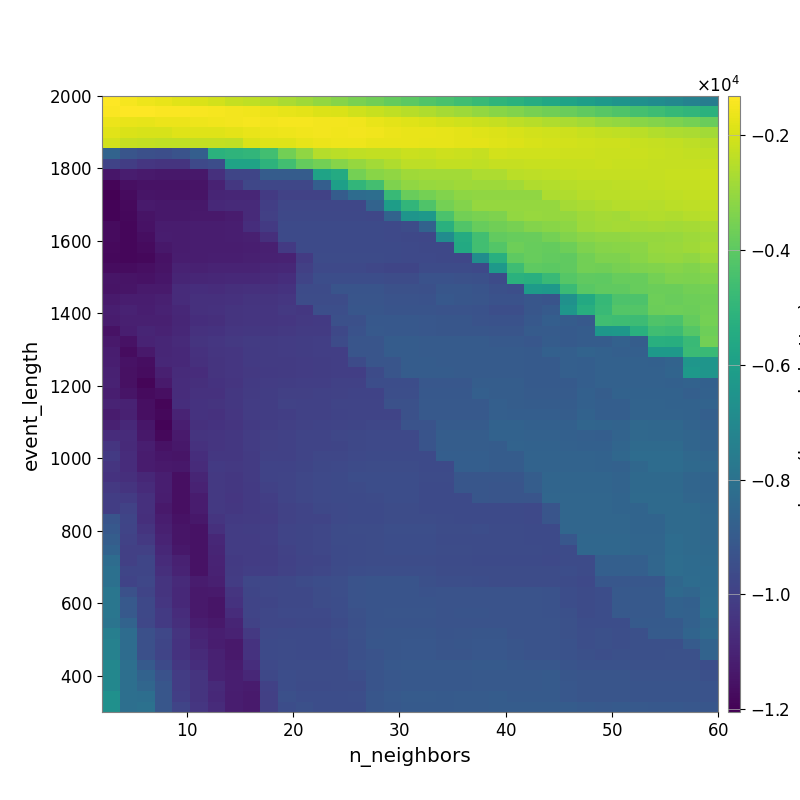

The file beside this chart, header and first rows:
-1.343647412899419805e+03, -1.470265371950267308e+03, -1.599739218331513939e+03, -1.676394527304728172e+03, -1.790308880058451905e+03, -1.917476201645338506e+03, -2.056054290435647090e+03, -2.239553011719726783e+03, -2.353920102233135822e+03, -2.502142468202700911e+03, -2.676043603613153664e+03, -2.845433563093898101e+03, -3.054422270106852920e+03, -3.278137873327156740e+03, -3.459083230437382099e+03, -3.655192372488590991e+03, -3.856054340455417787e+03, -4.003675336568432158e+03, -4.215904862161520214e+03, -4.403697233172454617e+03, -4.592593316628908724e+03, -4.801189496483862968e+03, -5.027045043889265798e+03, -5.214000059984347899e+03
-1.377611694998527810e+03, -1.312778469897185687e+03, -1.317734226020342476e+03, -1.368279861993745044e+03, -1.395915570807908352e+03, -1.422765037504986822e+03, -1.452079550002368251e+03, -1.495677702283877352e+03, -1.554202173832452900e+03, -1.622028400669237271e+03, -1.705042068352399838e+03, -1.763537700520354974e+03, -1.876004602051740221e+03, -1.939095219310853281e+03, -2.085984427767739362e+03, -2.201721878479565930e+03, -2.331468408307325717e+03, -2.472728712649596218e+03, -2.604121263020720107e+03, -2.750886740948833904e+03, -2.876192280715942616e+03, -3.049511404446899633e+03, -3.209536102092563851e+03, -3.327271515883071970e+03
-1.615183136257865272e+03, -1.660103303228449931e+03, -1.692261466628167000e+03, -1.632224530972993080e+03, -1.621222504843574598e+03, -1.585418143359504484e+03, -1.546220276040181488e+03, -1.484155752008041873e+03, -1.478453796148584615e+03, -1.484076061449698045e+03, -1.469137302072456350e+03, -1.452681632443837316e+03, -1.484560157770647947e+03, -1.517738287227912679e+03, -1.558061298350773768e+03, -1.655512604912998313e+03, -1.736438960018757371e+03, -1.841067463810149093e+03, -1.927757988076412175e+03, -2.020479453223148312e+03, -2.102288561539545753e+03, -2.187286635701560499e+03, -2.272309863418206987e+03, -2.387577461880894589e+03
-1.789777096781259615e+03, -1.907504490871803227e+03, -1.943235604561216860e+03, -1.947431287749715921e+03, -1.851424052478775593e+03, -1.853830749516312380e+03, -1.851762767844982818e+03, -1.749285857516033957e+03, -1.666867259462504535e+03, -1.648332268535358480e+03, -1.599844663360177719e+03, -1.532225939616860614e+03, -1.520347488256505130e+03, -1.542744480774638305e+03, -1.493556827941222082e+03, -1.544959328754675653e+03, -1.610288647408900033e+03, -1.651845196967272614e+03, -1.651299186430312830e+03, -1.702154719124410349e+03, -1.741395581785629702e+03, -1.832672794484279621e+03, -1.888184887549556606e+03, -1.963093703522473334e+03
-2.038932700710637164e+03, -2.262664663904746703e+03, -2.289538367909007775e+03, -2.339933320298628132e+03, -2.330398154451596838e+03, -2.312232840446351020e+03, -2.309393148453646063e+03, -2.319766261028851659e+03, -1.901228989658519140e+03, -1.853916735630866469e+03, -1.848771425921879882e+03, -1.726247464832103560e+03, -1.612143791462168110e+03, -1.605547256579585337e+03, -1.588612319784203237e+03, -1.654129896475951455e+03, -1.656656099093135936e+03, -1.686552793594752984e+03, -1.704411533884097707e+03, -1.723426853180502121e+03, -1.767043812006478902e+03, -1.758877694219444038e+03, -1.820257195676867241e+03, -1.899476788839141136e+03
-8.637850285754349898e+03, -9.234322280424519704e+03, -9.437938474434491582e+03, -9.457212352761052898e+03, -9.286320078923090477e+03, -8.839589957298177978e+03, -5.176650038367785783e+03, -5.070843232978301785e+03, -4.991944707049676254e+03, -4.553863879054042627e+03, -3.580329389691655251e+03, -3.099889459312347753e+03, -2.521613244737337027e+03, -2.409806433847546941e+03, -2.326168480959383942e+03, -2.304512212601034662e+03, -2.297488433526904828e+03, -2.191504096908092379e+03, -2.195192151437808207e+03, -2.134690922196262818e+03, -2.191016243896360720e+03, -2.260792940676817125e+03, -2.036868321579241183e+03, -2.092938660619476650e+03
-9.885760195433447734e+03, -1.009067277564102369e+04, -1.035847454026654668e+04, -1.045689913900482861e+04, -1.045544251506423461e+04, -9.686580940295440087e+03, -9.508817184413952418e+03, -5.839231006725897714e+03, -5.839231006725897714e+03, -5.111244551952472648e+03, -4.554248849735132353e+03, -3.847501847507411185e+03, -3.605280185768950105e+03, -3.269422114789951138e+03, -3.028050732171986056e+03, -2.811948076552286693e+03, -2.600811201257532957e+03, -2.391332950320598229e+03, -2.378630200191210861e+03, -2.279466454851920844e+03, -2.280686048459274843e+03, -2.336950605543412621e+03, -2.251194336725561698e+03, -2.242450431601405398e+03
-1.138269854285405745e+04, -1.118208654052990278e+04, -1.129622999776815232e+04, -1.136971755916651273e+04, -1.136971755916651273e+04, -1.134477248991523447e+04, -1.058294326012253623e+04, -9.795601280095052061e+03, -9.795601280095052061e+03, -8.923729375094457282e+03, -8.923729375094457282e+03, -8.923729375094457282e+03, -5.832982524016812022e+03, -5.507488041679485832e+03, -3.536969190791784513e+03, -3.220434515636153719e+03, -3.080345684528395395e+03, -2.865070206857270932e+03, -2.810876940255430782e+03, -2.798589527785478367e+03, -2.796825497159312818e+03, -2.633457350699182825e+03, -2.623539189711193558e+03, -2.419445097300201269e+03
-1.189651915508528145e+04, -1.162410603138242550e+04, -1.152032724978506303e+04, -1.151528864853125197e+04, -1.154466263610686838e+04, -1.149880788463901263e+04, -1.101090854453689280e+04, -1.030397581335506220e+04, -9.779269229290835938e+03, -9.779269229290835938e+03, -9.779269229290835938e+03, -9.779269229290835938e+03, -8.862708774257729601e+03, -5.995513863836002201e+03, -4.967058737802294672e+03, -4.526259811211334636e+03, -3.406761992937956165e+03, -3.089799333907046275e+03, -2.955544004188556301e+03, -2.931760845523363059e+03, -2.832002583715684978e+03, -2.866415400369536655e+03, -2.873263013442773172e+03, -2.783054966463723304e+03
-1.205331657281764456e+04, -1.174840772832072071e+04, -1.145699624546771884e+04, -1.146609809803200551e+04, -1.149302104760184557e+04, -1.148453272285338790e+04, -1.095309760905940857e+04, -1.090585280062819584e+04, -1.089142616993883166e+04, -1.021027212340052938e+04, -9.926802251108509154e+03, -9.926802251108509154e+03, -9.926802251108509154e+03, -8.928928476871518797e+03, -8.260131701627082293e+03, -8.181458619617531440e+03, -4.824033186223706252e+03, -3.788118166021605703e+03, -3.542262440778183191e+03, -3.331729236641737771e+03, -3.129019024087879643e+03, -3.105550948710215380e+03, -3.082392845334435606e+03, -3.083822899078579667e+03
-1.194401477167787561e+04, -1.179275693826579663e+04, -1.128157764920872251e+04, -1.134075059379577942e+04, -1.135787990479666587e+04, -1.134924276014310090e+04, -1.082762575881190241e+04, -1.079389422815866237e+04, -1.077462710722188604e+04, -1.005734797895558586e+04, -9.767602236748793075e+03, -9.767602236748793075e+03, -9.767602236748793075e+03, -9.767602236748793075e+03, -9.784287448712100741e+03, -8.649632017103282124e+03, -6.062886918681808311e+03, -4.990317680861707231e+03, -4.266951126799695885e+03, -3.563831908004692195e+03, -3.306884564414368924e+03, -3.032690803974615392e+03, -2.995536302480736140e+03, -2.998633575554772051e+03
-1.194087109135752689e+04, -1.182714405214075850e+04, -1.150254841310445590e+04, -1.137350278360160701e+04, -1.136471932917248523e+04, -1.132348008624338036e+04, -1.130699882615084061e+04, -1.125119370720764164e+04, -1.076531304795679171e+04, -1.002259596980315837e+04, -9.731111382240867897e+03, -9.731111382240867897e+03, -9.731111382240867897e+03, -9.731111382240867897e+03, -9.731111382240867897e+03, -9.758217161930357179e+03, -8.629634247544934624e+03, -6.469534318821819397e+03, -6.226991371641154728e+03, -4.359541473807693365e+03, -3.589076877275159859e+03, -3.470405550717968254e+03, -3.380537680650575112e+03, -3.046289531054866529e+03
-1.174853497809013970e+04, -1.184456334027456251e+04, -1.154617358939995211e+04, -1.125430831490702076e+04, -1.123936438906151488e+04, -1.120107771947073707e+04, -1.118526868891804406e+04, -1.114761354339702666e+04, -1.064730456762085487e+04, -1.023421335442211966e+04, -9.622253506249462589e+03, -9.622253506249462589e+03, -9.622253506249462589e+03, -9.622253506249462589e+03, -9.622253506249462589e+03, -9.632739332625425959e+03, -9.687519153581351929e+03, -9.539810608508651057e+03, -8.667852851916477448e+03, -5.245685147003438033e+03, -4.232691428569763048e+03, -3.811586605356922064e+03, -3.631748967461753182e+03, -3.535385859113744118e+03
-1.174853497809013970e+04, -1.184456334027456251e+04, -1.167484846744765127e+04, -1.121039865491977253e+04, -1.122301385966988528e+04, -1.118771247140564992e+04, -1.118350408088809854e+04, -1.114761354339702666e+04, -1.112968439421802213e+04, -1.061152251728430565e+04, -9.622253506249462589e+03, -9.622253506249462589e+03, -9.622253506249462589e+03, -9.622253506249462589e+03, -9.622253506249462589e+03, -9.632739332625425959e+03, -9.669799450548835011e+03, -9.723824912067824698e+03, -9.755729654476921496e+03, -6.826532746671094174e+03, -5.449558809570152334e+03, -4.562775796601361435e+03, -3.901026504098837904e+03, -3.788388102675611663e+03
-1.176159664880467244e+04, -1.184456334027456251e+04, -1.173274163669607879e+04, -1.138057242467969991e+04, -1.122301385966988528e+04, -1.119931570370804548e+04, -1.121183746771126971e+04, -1.119156760899915025e+04, -1.114761354339702666e+04, -1.109892821027106766e+04, -1.023641894362219318e+04, -9.622253506249462589e+03, -9.622253506249462589e+03, -9.622253506249462589e+03, -9.622253506249462589e+03, -9.622253506249462589e+03, -9.658912461574424015e+03, -9.691978942766550972e+03, -9.737085718770778840e+03, -9.737085718770778840e+03, -5.541870672371848741e+03, -4.574744695718984985e+03, -4.167489697807701305e+03, -3.690202410365514879e+03
-1.183504876225857697e+04, -1.187389482390796184e+04, -1.180752624696621206e+04, -1.154407427581222328e+04, -1.121204822703908394e+04, -1.120175395011520050e+04, -1.117015739939768901e+04, -1.116116479522820737e+04, -1.111788848904267616e+04, -1.106959359308040803e+04, -1.102010263075222065e+04, -1.020091776457733067e+04, -9.583332682878821288e+03, -9.583332682878821288e+03, -9.583332682878821288e+03, -9.583332682878821288e+03, -9.622253506249462589e+03, -9.669799450548835011e+03, -9.691978942766550972e+03, -9.737085718770778840e+03, -9.760689920720420560e+03, -6.796013719646479331e+03, -5.285560122726614281e+03, -3.988107864227759819e+03
-1.169715044263351410e+04, -1.168761090639170288e+04, -1.160408178032894830e+04, -1.150088048980053281e+04, -1.104179781064937924e+04, -1.106877347770775668e+04, -1.098847733730676191e+04, -1.099033470633660909e+04, -1.096899998988660445e+04, -1.088835782107046543e+04, -1.084210233216370943e+04, -1.002702501474933706e+04, -9.702125816045459942e+03, -9.702125816045459942e+03, -9.702125816045459942e+03, -9.766376666228346949e+03, -9.803542780119238159e+03, -9.808892700725275063e+03, -9.584694318174666478e+03, -9.584694318174666478e+03, -9.597449742496295585e+03, -9.680759891187633912e+03, -6.289587500365701999e+03, -4.647412302941921553e+03
-1.145354375027651258e+04, -1.150590760596290602e+04, -1.151515959687636132e+04, -1.140088671727914152e+04, -1.095255533090996323e+04, -1.090066832474384319e+04, -1.085770512161320585e+04, -1.082356779954865306e+04, -1.079622596760572560e+04, -1.077862288300872933e+04, -1.066600112384474960e+04, -9.848810280614501607e+03, -9.524457855342632683e+03, -9.524457855342632683e+03, -9.524457855342632683e+03, -9.524457855342632683e+03, -9.561828650685074535e+03, -9.561828650685074535e+03, -9.347008949710279921e+03, -9.347008949710279921e+03, -9.387171135598038745e+03, -9.419937610106164357e+03, -9.604242735575871848e+03, -5.191940859806106346e+03
-1.147295768143193163e+04, -1.143301094938811548e+04, -1.128113665038769432e+04, -1.128456545939324678e+04, -1.075098944825314720e+04, -1.066600772032516579e+04, -1.067970702140985850e+04, -1.061592755078545451e+04, -1.057080458132593412e+04, -1.057080458132593412e+04, -1.047513512625570183e+04, -9.599196511522362925e+03, -9.599196511522362925e+03, -9.276725025611962337e+03, -9.276725025611962337e+03, -9.276725025611962337e+03, -9.372340923132018361e+03, -9.372340923132018361e+03, -9.415643232617554531e+03, -9.161094120484129235e+03, -9.186991564340245532e+03, -9.253932481755629851e+03, -9.422846396793887834e+03, -9.473395600825740985e+03
-1.126614548780013138e+04, -1.118901519306732735e+04, -1.117688098969621205e+04, -1.111146400501022981e+04, -1.074656700348958657e+04, -1.057421100942085650e+04, -1.057995237114316114e+04, -1.050211800645761468e+04, -1.042891417202109551e+04, -1.042891417202109551e+04, -1.033434334521263918e+04, -9.552278255659455681e+03, -9.552278255659455681e+03, -9.552278255659455681e+03, -9.227056055292026940e+03, -9.227056055292026940e+03, -9.322999295440999049e+03, -9.322999295440999049e+03, -9.367167679455711550e+03, -9.111111034409650529e+03, -9.167529781960512992e+03, -9.224966585104850310e+03, -9.331406744226836963e+03, -9.331406744226836963e+03
-1.116147129541755385e+04, -1.104135722496094786e+04, -1.115309092148012132e+04, -1.104145782055128620e+04, -1.084424154383596215e+04, -1.055082971916933275e+04, -1.053486506850328078e+04, -1.043503963005895093e+04, -1.038409056021702963e+04, -1.038409056021702963e+04, -1.027182020671195642e+04, -1.031721333033991505e+04, -9.492370644204209384e+03, -9.492370644204209384e+03, -9.168232949874252881e+03, -9.168232949874252881e+03, -9.264086087641409904e+03, -9.264086087641409904e+03, -9.271365063909115634e+03, -9.291313858618803351e+03, -9.291313858618803351e+03, -9.346170941421143652e+03, -9.458701409408056861e+03, -9.458701409408056861e+03
-1.122670429541351768e+04, -1.111768727015999684e+04, -1.109196368199276003e+04, -1.110872326542742303e+04, -1.091700192389389667e+04, -1.065877587950515590e+04, -1.058506660986484349e+04, -1.043503963005895093e+04, -1.040213149147194054e+04, -1.037652944682175803e+04, -1.034069921306284050e+04, -1.027182020671195642e+04, -1.024397323119600514e+04, -9.425830349493971880e+03, -9.425830349493971880e+03, -9.104374348285075030e+03, -9.104374348285075030e+03, -9.104374348285075030e+03, -9.143408951218309085e+03, -9.171936533267362393e+03, -9.171936533267362393e+03, -9.289612634927005274e+03, -9.347742676928428409e+03, -9.347742676928428409e+03
-1.152300412407944896e+04, -1.113835075641189724e+04, -1.092718996426163358e+04, -1.100494084196451695e+04, -1.083957636416491368e+04, -1.053823810784410671e+04, -1.049924924292279866e+04, -1.034772249633103638e+04, -1.032221770324163117e+04, -1.029722235940308383e+04, -1.026289321113034202e+04, -1.019535133521368516e+04, -1.019535133521368516e+04, -9.725879737628800285e+03, -9.356617980979453932e+03, -9.037838095520253773e+03, -9.104374348285075030e+03, -9.104374348285075030e+03, -9.143408951218309085e+03, -9.171936533267362393e+03, -9.171936533267362393e+03, -9.196591716850487501e+03, -9.213739552509476198e+03, -9.226638147980003851e+03
-1.130623307092986579e+04, -1.154850887448268440e+04, -1.097716139108163225e+04, -1.090554406549278428e+04, -1.075755123253729289e+04, -1.042106329885275591e+04, -1.036447448030927626e+04, -1.028125143513792682e+04, -1.018310854319391910e+04, -1.016588046907995522e+04, -1.013459088672437792e+04, -1.010110137789135115e+04, -1.006948363649728708e+04, -9.603618051237948748e+03, -9.236874267148672516e+03, -9.236874267148672516e+03, -8.920603648204958517e+03, -8.920603648204958517e+03, -8.959513918687747719e+03, -8.959513918687747719e+03, -8.959513918687747719e+03, -8.985260432853234306e+03, -9.036090553056639692e+03, -9.036090553056639692e+03
-1.118276075937553833e+04, -1.168119990025654806e+04, -1.132315430375617689e+04, -1.090554406549278428e+04, -1.079695734810263275e+04, -1.050381605254457463e+04, -1.040677947831066558e+04, -1.035840505700097310e+04, -1.023166969753054764e+04, -1.019384410761861182e+04, -1.015654353489309506e+04, -1.010110137789135115e+04, -1.006948363649728708e+04, -1.004338832203453239e+04, -9.236874267148672516e+03, -9.236874267148672516e+03, -8.920603648204958517e+03, -8.920603648204958517e+03, -8.959513918687747719e+03, -8.959513918687747719e+03, -8.959513918687747719e+03, -8.985260432853234306e+03, -8.985260432853234306e+03, -8.985260432853234306e+03
-1.116556521738156152e+04, -1.154233789083726333e+04, -1.165660380978310604e+04, -1.084912851701432373e+04, -1.079695734810263275e+04, -1.054696509904843879e+04, -1.042995108244884796e+04, -1.036563491494303162e+04, -1.023683820670612113e+04, -1.019832072475547466e+04, -1.017876203585034455e+04, -1.016044128492663913e+04, -1.010428012685850081e+04, -1.004585427045005599e+04, -9.597038082832306827e+03, -9.223728797920277430e+03, -9.236874267148672516e+03, -8.920603648204958517e+03, -8.920603648204958517e+03, -8.959513918687747719e+03, -8.959513918687747719e+03, -8.985260432853234306e+03, -8.985260432853234306e+03, -8.985260432853234306e+03
-1.106811871440775940e+04, -1.155017886943752092e+04, -1.169868905512305901e+04, -1.111290268064400516e+04, -1.073841010430330425e+04, -1.068965235648313319e+04, -1.045216616774673639e+04, -1.036563491494303162e+04, -1.026533956336806295e+04, -1.022553643582021141e+04, -1.016997586731942465e+04, -1.016044128492663913e+04, -1.010428012685850081e+04, -1.007226966807739882e+04, -1.004585427045005599e+04, -9.597038082832306827e+03, -9.236874267148672516e+03, -8.920603648204958517e+03, -8.920603648204958517e+03, -8.920603648204958517e+03, -8.959513918687747719e+03, -8.985260432853234306e+03, -8.985260432853234306e+03, -8.985260432853234306e+03
-1.101113536772738735e+04, -1.159151693586034889e+04, -1.191281527381564047e+04, -1.128179111566470056e+04, -1.069996373710119587e+04, -1.059311882833608252e+04, -1.049012289244495878e+04, -1.038259119310324058e+04, -1.024143625818057808e+04, -1.015324116193794362e+04, -1.009064791500641695e+04, -1.007791328449777757e+04, -1.005394571675197221e+04, -9.984629336287111073e+03, -9.956731475611404676e+03, -9.508849123839008826e+03, -9.516177691152093757e+03, -9.516177691152093757e+03, -9.148478504721409990e+03, -9.148478504721409990e+03, -9.148478504721409990e+03, -8.875165317408171177e+03, -8.875165317408171177e+03, -8.900279723294681389e+03
-1.113095450325983984e+04, -1.146372783148528106e+04, -1.173801616569033467e+04, -1.161723292794275585e+04, -1.070955698552138892e+04, -1.053578004786859674e+04, -1.050246949137505362e+04, -1.030915387171361726e+04, -1.020681947209738428e+04, -1.011652261855238612e+04, -1.003242723709617167e+04, -1.002076040320877109e+04, -9.997385468048529219e+03, -9.929305193321297338e+03, -9.901987877405779727e+03, -9.901987877405779727e+03, -9.460985745764643070e+03, -9.460985745764643070e+03, -9.093540671810327694e+03, -9.093540671810327694e+03, -9.093540671810327694e+03, -8.781279068496209220e+03, -8.875165317408171177e+03, -8.875165317408171177e+03
-1.097464179892019092e+04, -1.104549376680840942e+04, -1.159954731230243488e+04, -1.190391393772789343e+04, -1.065308485543771712e+04, -1.047542203105523186e+04, -1.043105825344869299e+04, -1.031256093717633121e+04, -1.016299548576560301e+04, -1.012198101388693976e+04, -9.941861497951296769e+03, -9.980166792210871790e+03, -9.960384370169040267e+03, -9.868257048309877064e+03, -9.868257048309877064e+03, -9.840770961094345694e+03, -9.402710490629307969e+03, -9.402710490629307969e+03, -9.037411897407442666e+03, -9.037411897407442666e+03, -9.037411897407442666e+03, -9.037411897407442666e+03, -8.821226673733524876e+03, -8.875165317408171177e+03
-1.125551102563805762e+04, -1.105996930950567184e+04, -1.159954731230243488e+04, -1.181517327119120455e+04, -1.099562060470899269e+04, -1.047542203105523186e+04, -1.050117286928509384e+04, -1.033573384555793928e+04, -1.016299548576560301e+04, -1.012198101388693976e+04, -1.004885050290148865e+04, -9.980166792210871790e+03, -9.960384370169040267e+03, -9.901482622138346414e+03, -9.868257048309877064e+03, -9.840770961094345694e+03, -9.840770961094345694e+03, -9.395192689667579543e+03, -9.037411897407442666e+03, -9.037411897407442666e+03, -9.037411897407442666e+03, -9.037411897407442666e+03, -8.781625562457207707e+03, -8.835760148244096854e+03
-1.107142038937310645e+04, -1.082193088594643268e+04, -1.141565049774934596e+04, -1.192811903099134906e+04, -1.116021205072155135e+04, -1.055249951447129206e+04, -1.046943099114007964e+04, -1.040440980110339842e+04, -1.022430223800063141e+04, -1.011615389358912216e+04, -1.000733117274581855e+04, -9.935890534113679678e+03, -9.909712114823634693e+03, -9.862065789061369287e+03, -9.789414266313191547e+03, -9.760112782455140405e+03, -9.760112782455140405e+03, -9.314428284926956621e+03, -9.322666781836596783e+03, -8.957815124896527777e+03, -8.957815124896527777e+03, -8.957815124896527777e+03, -8.681036054106514712e+03, -8.681036054106514712e+03
-1.068616764962177149e+04, -1.074795929983042879e+04, -1.136768609230303082e+04, -1.182953799448853533e+04, -1.126315837909874608e+04, -1.045818716888181916e+04, -1.040353238129598321e+04, -1.029433716023121451e+04, -1.014004198129831093e+04, -1.003231479567183487e+04, -9.974385630700007823e+03, -9.858685880815721248e+03, -9.833262586642384122e+03, -9.787067690844771278e+03, -9.716033787573041991e+03, -9.687474747959624437e+03, -9.687474747959624437e+03, -9.687474747959624437e+03, -9.253137341522902716e+03, -8.890853048670083808e+03, -8.890853048670083808e+03, -8.890853048670083808e+03, -8.681036054106514712e+03, -8.681036054106514712e+03
-1.040582851774543451e+04, -1.078306691369402870e+04, -1.115575518300363183e+04, -1.154361319371583886e+04, -1.137223246548543648e+04, -1.052192174159051865e+04, -1.038079725725680692e+04, -1.030352523965697947e+04, -1.014004198129831093e+04, -1.003231479567183487e+04, -9.974385630700007823e+03, -9.854509374969535202e+03, -9.833262586642384122e+03, -9.812057280868786620e+03, -9.734736037815471718e+03, -9.703410408275725786e+03, -9.703410408275725786e+03, -9.703410408275725786e+03, -9.261621937990059450e+03, -8.894038223247982387e+03, -8.894038223247982387e+03, -8.894038223247982387e+03, -8.925942468320712578e+03, -8.615065492697391164e+03
-1.020983899185427617e+04, -1.069627737357600199e+04, -1.121670730056022512e+04, -1.139614524844865082e+04, -1.143358453046550312e+04, -1.063415513882026426e+04, -1.031286122389973389e+04, -1.031983748637673125e+04, -1.017204105659193010e+04, -9.972620903530834767e+03, -9.970142779412803065e+03, -9.855801712226675591e+03, -9.780511589180247029e+03, -9.780511589180247029e+03, -9.682444688975778263e+03, -9.651292516463628999e+03, -9.651292516463628999e+03, -9.642830340822965809e+03, -9.641864213276119699e+03, -8.835040096018048644e+03, -8.835040096018048644e+03, -8.835040096018048644e+03, -8.925942468320712578e+03, -8.925942468320712578e+03
-1.037615684282367874e+04, -1.068530718695886935e+04, -1.121670730056022512e+04, -1.130104592470591160e+04, -1.134529157551731987e+04, -1.072215913221888331e+04, -1.024312359397932050e+04, -1.027525801906813467e+04, -1.018213917715092430e+04, -9.897408666367729893e+03, -9.894038926815499508e+03, -9.821459789764934612e+03, -9.727257456358896889e+03, -9.701842012659339161e+03, -9.603194986036252885e+03, -9.571921856535464030e+03, -9.571921856535464030e+03, -9.571921856535464030e+03, -9.642830340822965809e+03, -9.642830340822965809e+03, -8.835040096018048644e+03, -8.835040096018048644e+03, -8.925942468320712578e+03, -8.925942468320712578e+03
-1.048378870063188151e+04, -1.059459847375775644e+04, -1.084613936717455545e+04, -1.114537708456983091e+04, -1.162432501904487799e+04, -1.093333656394496029e+04, -1.026250381518525683e+04, -1.032764940817845672e+04, -1.020255284731568099e+04, -9.888013639321927258e+03, -9.852287381413980256e+03, -9.762039680415982730e+03, -9.695636353920188412e+03, -9.634276014507617219e+03, -9.531573415615168415e+03, -9.499134289865452956e+03, -9.499134289865452956e+03, -9.498939279616575732e+03, -9.605583268737093022e+03, -9.605583268737093022e+03, -9.166805473207698014e+03, -9.166805473207698014e+03, -9.197773236572236783e+03, -9.197773236572236783e+03
-1.027139373721093943e+04, -1.043346530518355212e+04, -1.071476722360489111e+04, -1.114537708456983091e+04, -1.162432501904487799e+04, -1.102709352785992451e+04, -1.026250381518525683e+04, -1.032764940817845672e+04, -1.023088455185858766e+04, -9.994660425880489129e+03, -9.848952818537451094e+03, -9.762039680415982730e+03, -9.695636353920188412e+03, -9.634276014507617219e+03, -9.612021931469564151e+03, -9.531573415615168415e+03, -9.531573415615168415e+03, -9.531573415615168415e+03, -9.634303343250003309e+03, -9.634303343250003309e+03, -9.175448951567334007e+03, -9.175448951567334007e+03, -9.205667560239129671e+03, -9.205667560239129671e+03
-1.008203307110157220e+04, -1.017140084186572494e+04, -1.057570588765236243e+04, -1.119503411524978765e+04, -1.162432501904487799e+04, -1.123929413562923037e+04, -1.026250381518525683e+04, -1.035311343862223293e+04, -1.023088455185858766e+04, -1.005689346155942440e+04, -9.848952818537451094e+03, -9.785214051398117590e+03, -9.695636353920188412e+03, -9.634276014507617219e+03, -9.634276014507617219e+03, -9.612021931469564151e+03, -9.531573415615168415e+03, -9.531573415615168415e+03, -9.644751206001541505e+03, -9.644751206001541505e+03, -9.640210977470282160e+03, -9.173064361857759650e+03, -9.203588931909216626e+03, -9.203588931909216626e+03
-1.011063854006170186e+04, -9.954053530522354777e+03, -1.057571535673213475e+04, -1.133541679001575721e+04, -1.162432501904487799e+04, -1.123929413562923037e+04, -1.026250381518525683e+04, -1.029747820184287775e+04, -1.023088455185858766e+04, -1.011327528118839473e+04, -9.936898352058009550e+03, -9.838951354131912012e+03, -9.714575918392869426e+03, -9.665399716337331483e+03, -9.634276014507617219e+03, -9.634276014507617219e+03, -9.547124851014536034e+03, -9.547124851014536034e+03, -9.625180726261334712e+03, -9.625180726261334712e+03, -9.655760350898788602e+03, -9.655760350898788602e+03, -9.655760350898788602e+03, -9.655760350898788602e+03
-9.247642358133956805e+03, -9.807773043730700010e+03, -1.060472006428913119e+04, -1.120098082066280585e+04, -1.153099027011178805e+04, -1.136373917634961799e+04, -1.040467434923249675e+04, -1.024395324674272342e+04, -1.017849045889131594e+04, -1.014467551669352724e+04, -9.940455337627196059e+03, -9.852287381413980256e+03, -9.829690190106764931e+03, -9.694202230977598447e+03, -9.628014290495475507e+03, -9.628014290495475507e+03, -9.536013117138441885e+03, -9.536013117138441885e+03, -9.536013117138441885e+03, -9.614117753170154174e+03, -9.649853922455204156e+03, -9.645144977841251603e+03, -9.645144977841251603e+03, -9.655760350898788602e+03
-9.115753750851064979e+03, -9.870579250786142438e+03, -1.042156738088007296e+04, -1.110943971872607835e+04, -1.144652668662363794e+04, -1.154058632346181730e+04, -1.056818997572894477e+04, -1.015130466645267734e+04, -1.010350781207620093e+04, -1.005535168319182958e+04, -9.854900924177707566e+03, -9.804133805647230474e+03, -9.759146213871219516e+03, -9.617312583640130470e+03, -9.552875154008905156e+03, -9.552875154008905156e+03, -9.462779645747259565e+03, -9.462779645747259565e+03, -9.462779645747259565e+03, -9.540939103745697139e+03, -9.540939103745697139e+03, -9.535410312252195581e+03, -9.608458271294743099e+03, -9.619448416651986918e+03
-8.888865112054096244e+03, -9.918187050315895249e+03, -1.026064278779148844e+04, -1.097006790904865193e+04, -1.144652668662363794e+04, -1.154058632346181730e+04, -1.084157323710309902e+04, -1.015130466645267734e+04, -1.013197682547581644e+04, -1.005535168319182958e+04, -9.854900924177707566e+03, -9.803616423150093397e+03, -9.770229560879397468e+03, -9.615817184515211920e+03, -9.585492410660079258e+03, -9.552875154008905156e+03, -9.506348913163243196e+03, -9.506348913163243196e+03, -9.506348913163243196e+03, -9.584202765188809281e+03, -9.584202765188809281e+03, -9.584202765188809281e+03, -9.584202765188809281e+03, -9.593476118609280093e+03
-8.664000365951802451e+03, -1.003822615040288838e+04, -1.002885504316446713e+04, -1.084052076092495736e+04, -1.134581904938513981e+04, -1.154058632346181730e+04, -1.095762921283836840e+04, -1.015130466645267734e+04, -1.015130466645267734e+04, -1.011245341352713695e+04, -9.927776837227735086e+03, -9.821111665619284395e+03, -9.786518051732959066e+03, -9.628692086030701830e+03, -9.597599650290767386e+03, -9.564346441542151297e+03, -9.516985011287113593e+03, -9.516985011287113593e+03, -9.516985011287113593e+03, -9.572062768595144007e+03, -9.572062768595144007e+03, -9.584202765188809281e+03, -9.584202765188809281e+03, -9.593476118609280093e+03
-8.259563087891856412e+03, -1.003822615040288838e+04, -9.799693185460317181e+03, -1.073749203208571817e+04, -1.108569873192394698e+04, -1.154058632346181730e+04, -1.098260666804424727e+04, -1.021371830370767020e+04, -1.015130466645267734e+04, -1.012087431749677853e+04, -9.985662144765354242e+03, -9.867816075955610359e+03, -9.816279227085309685e+03, -9.637056141763208871e+03, -9.589832664681818642e+03, -9.556344682637103688e+03, -9.556344682637103688e+03, -9.556344682637103688e+03, -9.556344682637103688e+03, -9.618475023797576796e+03, -9.618475023797576796e+03, -9.630356051509535973e+03, -9.630356051509535973e+03, -9.637183619858262318e+03
-8.098575284418395313e+03, -9.821735796178820237e+03, -9.825709740375146794e+03, -1.060649050555250869e+04, -1.098892382541813640e+04, -1.154058632346181730e+04, -1.100584124589541170e+04, -1.020037969933814384e+04, -1.005578376869072781e+04, -1.004784304523843093e+04, -9.927569789362289157e+03, -9.805878099064042544e+03, -9.752533843941659143e+03, -9.596092897452233956e+03, -9.520916823057388683e+03, -9.486854143262849902e+03, -9.486854143262849902e+03, -9.486854143262849902e+03, -9.486854143262849902e+03, -9.552875154008905156e+03, -9.552875154008905156e+03, -9.565272240456399231e+03, -9.565272240456399231e+03, -9.565272240456399231e+03
-8.098575284418395313e+03, -9.883296711751294424e+03, -9.781710816778515436e+03, -1.044047926804569033e+04, -1.076340331210722252e+04, -1.125265312146591714e+04, -1.110747843013643615e+04, -1.014509336545094629e+04, -9.785893793723766066e+03, -9.783987365421844515e+03, -9.707027465799625134e+03, -9.606843818322338848e+03, -9.507224860548649303e+03, -9.463099580488542415e+03, -9.295367289886266008e+03, -9.263784635161453480e+03, -9.263784635161453480e+03, -9.263784635161453480e+03, -9.421904219203244793e+03, -9.487007968335758051e+03, -9.487007968335758051e+03, -9.499204782393899222e+03, -9.565272240456399231e+03, -9.565272240456399231e+03
-7.847680435933548324e+03, -9.374110863774949394e+03, -9.836385454225219291e+03, -1.044047926804569033e+04, -1.081583739987207446e+04, -1.129948945591872143e+04, -1.127575597286552693e+04, -1.039568708740462353e+04, -9.792225458091210385e+03, -9.780247675756721947e+03, -9.707700431144457980e+03, -9.707700431144457980e+03, -9.577372501968176948e+03, -9.474893213745492176e+03, -9.323370461454698670e+03, -9.255764270676687374e+03, -9.255764270676687374e+03, -9.255764270676687374e+03, -9.331968161819097077e+03, -9.309054243746575594e+03, -9.298971140930696492e+03, -9.312390836144506466e+03, -9.312390836144506466e+03, -9.312390836144506466e+03
-7.847680435933548324e+03, -9.038248839916910583e+03, -9.736670492209956137e+03, -1.034445123595695986e+04, -1.081583739987207446e+04, -1.129948945591872143e+04, -1.142758754359731029e+04, -1.049064544773451235e+04, -9.853170023046812275e+03, -9.811077463240982979e+03, -9.707700431144457980e+03, -9.707700431144457980e+03, -9.577372501968176948e+03, -9.514830321202809500e+03, -9.323370461454698670e+03, -9.255764270676687374e+03, -9.255764270676687374e+03, -9.255764270676687374e+03, -9.255764270676687374e+03, -9.310894370393381905e+03, -9.298971140930696492e+03, -9.298971140930696492e+03, -9.312390836144506466e+03, -9.312390836144506466e+03
-7.847680435933548324e+03, -9.038248839916910583e+03, -9.736670492209956137e+03, -1.024524221226469672e+04, -1.068696280515492799e+04, -1.129948945591872143e+04, -1.142758754359731029e+04, -1.070397684919845051e+04, -9.853170023046812275e+03, -9.758925882988816738e+03, -9.694288386562924643e+03, -9.694288386562924643e+03, -9.694288386562924643e+03, -9.516178460646287931e+03, -9.386830787753500772e+03, -9.254060888040154168e+03, -9.217756365313138303e+03, -9.217756365313138303e+03, -9.217756365313138303e+03, -9.288891407952462032e+03, -9.277867043494286918e+03, -9.277867043494286918e+03, -9.291592843125412401e+03, -9.312390836144506466e+03
-7.930853804956210297e+03, -8.634500358437209798e+03, -9.754092480077382788e+03, -1.024524221226469672e+04, -1.058849991831785155e+04, -1.119775417508323881e+04, -1.129948945591872143e+04, -1.092680682268198507e+04, -9.919303338751304182e+03, -9.758925882988816738e+03, -9.771333810508651368e+03, -9.739634001119056848e+03, -9.739634001119056848e+03, -9.607448058165196926e+03, -9.420239667014500810e+03, -9.282890109921419935e+03, -9.282890109921419935e+03, -9.245452476077618485e+03, -9.245452476077618485e+03, -9.288891407952462032e+03, -9.304287980693750796e+03, -9.287770471347615967e+03, -9.291592843125412401e+03, -9.312390836144506466e+03
-7.460671110278251945e+03, -8.247010065940921777e+03, -9.419127677505475731e+03, -9.780482638414470784e+03, -1.045719217420433233e+04, -1.097160304900626215e+04, -1.116642316534326528e+04, -1.102868927401118708e+04, -1.028198632613285918e+04, -9.665410641794631374e+03, -9.631776015581095635e+03, -9.651413023640592655e+03, -9.651413023640592655e+03, -9.520404067131941702e+03, -9.372115585103705598e+03, -9.239881020724771588e+03, -9.200189598307633787e+03, -9.163326954074444075e+03, -9.163326954074444075e+03, -9.253834969938508948e+03, -9.208846118127503360e+03, -9.197340939823689041e+03, -9.186344075324775986e+03, -9.297855151735220716e+03
-7.314649810085959871e+03, -8.242152141904205564e+03, -9.451979788733526220e+03, -9.797106523976384779e+03, -1.046738048832242384e+04, -1.088237527957577367e+04, -1.117289026232214746e+04, -1.130221181524474741e+04, -1.046204872750503637e+04, -9.650829106207676887e+03, -9.616037759427688798e+03, -9.634530897808996087e+03, -9.634530897808996087e+03, -9.552359588399791392e+03, -9.418843783725911635e+03, -9.199556001219310929e+03, -9.158420595802299431e+03, -9.120234290009135293e+03, -9.120234290009135293e+03, -9.211523186618338514e+03, -9.188591490006596359e+03, -9.147954728053096915e+03, -9.146253617561385909e+03, -9.224209455636890198e+03
-7.314649810085959871e+03, -8.242152141904205564e+03, -9.451979788733526220e+03, -9.851162031045774711e+03, -1.046738048832242384e+04, -1.078830288345786357e+04, -1.107236722501685290e+04, -1.130221181524474741e+04, -1.046204872750503637e+04, -9.643260421551101899e+03, -9.616037759427688798e+03, -9.634530897808996087e+03, -9.634530897808996087e+03, -9.618686938238393850e+03, -9.440248476480546742e+03, -9.291610986294004761e+03, -9.199556001219310929e+03, -9.120234290009135293e+03, -9.120234290009135293e+03, -9.211523186618338514e+03, -9.211523186618338514e+03, -9.147954728053096915e+03, -9.147954728053096915e+03, -9.224209455636890198e+03
-7.066447665311743549e+03, -8.123348931707781048e+03, -9.030736855149683834e+03, -9.622439901453382845e+03, -1.029329765197737288e+04, -1.064802094539782411e+04, -1.102303047167384284e+04, -1.125341070627079716e+04, -1.065093432635609133e+04, -9.667267221867967237e+03, -9.566390864736427829e+03, -9.568046043005151660e+03, -9.568046043005151660e+03, -9.548454156415478792e+03, -9.357076908520650250e+03, -9.244573997565081299e+03, -9.099460127852436926e+03, -9.053084495703978973e+03, -9.053084495703978973e+03, -9.053084495703978973e+03, -9.068340007511891599e+03, -9.024430779610476748e+03, -9.024430779610476748e+03, -9.101612621203135859e+03
-7.066447665311743549e+03, -8.123348931707781048e+03, -8.681308470356858379e+03, -9.327839646143440405e+03, -1.013602191931309972e+04, -1.042404489368539726e+04, -1.102303047167384284e+04, -1.115487472408214308e+04, -1.084505815956180413e+04, -9.729182519136978954e+03, -9.518024975339136290e+03, -9.568046043005151660e+03, -9.568046043005151660e+03, -9.548454156415478792e+03, -9.479531752102086102e+03, -9.261765627411396054e+03, -9.138445263748006255e+03, -9.083597780612359202e+03, -9.083597780612359202e+03, -9.083597780612359202e+03, -9.098970297668976855e+03, -9.052734133056130304e+03, -9.052734133056130304e+03, -9.052734133056130304e+03
-7.066447665311743549e+03, -8.127270334872056992e+03, -8.508562994387384606e+03, -9.181656554215120195e+03, -1.013602191931309972e+04, -1.042404489368539726e+04, -1.079262801994275287e+04, -1.115487472408214308e+04, -1.125341070627079716e+04, -9.972781865235114310e+03, -9.528470757256534853e+03, -9.598202322390026893e+03, -9.598202322390026893e+03, -9.577745869847911308e+03, -9.577745869847911308e+03, -9.283104990918040130e+03, -9.156790749539943135e+03, -9.100657344370547435e+03, -9.100657344370547435e+03, -9.100657344370547435e+03, -9.083597780612359202e+03, -9.055638530790154618e+03, -9.052734133056130304e+03, -9.052734133056130304e+03
-6.671300728517335301e+03, -8.127270334872056992e+03, -8.177190710158604816e+03, -9.194536464131244429e+03, -1.007944049925082618e+04, -1.044104270296612958e+04, -1.080682549632137670e+04, -1.117429643681991729e+04, -1.127253866330665187e+04, -1.001001139250535380e+04, -9.440102628462496796e+03, -9.502713603524403879e+03, -9.502713603524403879e+03, -9.502713603524403879e+03, -9.479876117828271163e+03, -9.171120669674812234e+03, -9.040555653917746895e+03, -8.982722067802194942e+03, -8.982722067802194942e+03, -9.003747185372809327e+03, -8.986736279325205032e+03, -8.986736279325205032e+03, -8.936254663009869546e+03, -9.009912096652687978e+03
-6.671300728517335301e+03, -8.127270334872056992e+03, -8.034946653909890301e+03, -9.194536464131244429e+03, -9.843375402389783630e+03, -1.034404310427003657e+04, -1.071739114743090613e+04, -1.117429643681991729e+04, -1.127253866330665187e+04, -1.001001139250535380e+04, -9.505685036244152798e+03, -9.426468525716751174e+03, -9.521911131141068836e+03, -9.521911131141068836e+03, -9.498347579102646705e+03, -9.182658558563041879e+03, -9.113387006435215881e+03, -8.990614464907219372e+03, -8.990614464907219372e+03, -9.009710003856684125e+03, -8.986736279325205032e+03, -8.986736279325205032e+03, -8.936254663009869546e+03, -8.936254663009869546e+03
